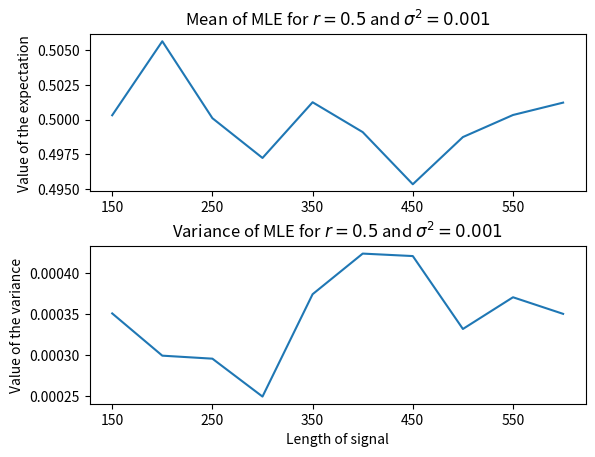

Python code for this plot:
import numpy as np
import matplotlib.pyplot as plt


def mle(x, r):
    """ Input: x -- data sequence, r -- initial guess """
    N = len(x)

    def guess(rk):
        # formula 7.31
        return rk - sum((x[i] - rk**i) * i * (rk**(i - 1))
                        for i in range(N)) / sum(i * (rk**(i - 2)) * (
                            (i - 1) * x[i] - (2 * i - 1) * (rk**i))
                                                 for i in range(N))

    previous = r
    current = guess(r)
    while abs(current - previous) >= 0.001:
        previous = current
        current = guess(current)

    return current


def data_generation(N, std, r):
    """
    Input: N -- the length of signal, r -- the real value
    Output: sequence of data according to certain distribution
    """
    mr = np.array([r**i for i in range(N)])
    return mr + np.random.normal(0, std, N)


def plotting(mean, var, maxlength):
    ax1 = plt.subplot(211)
    ax1.set_xticklabels(range(50, maxlength, 100))
    plt.plot(mean)
    plt.title("Mean of MLE for " + r'$r=0.5$ and $\sigma^2=0.001$')
    plt.ylabel("Value of the expectation")
    ax2 = plt.subplot(212)
    ax2.set_xticklabels(range(50, maxlength, 100))
    plt.plot(var)
    plt.title("Variance of MLE for " + r'$r=0.5$ and $\sigma^2=0.001$')
    plt.subplots_adjust(hspace=0.35)
    plt.ylabel("Value of the variance")
    plt.xlabel("Length of signal")
    plt.show()


def main():
    # noise variance
    nvar = 10** -3
    batch = 50
    r = 0.5
    maxlength = 1000
    # initial guess
    init = 0.8

    expect = []
    variance = []
    for length in range(50, maxlength, 100):
        result = [mle(data_generation(length,nvar**0.5,r), init) \
                for i in range(batch)]
        expect.append(np.mean(result))
        variance.append(np.var(result))
    plotting(expect, variance, maxlength)


if __name__ == "__main__":
    main()
